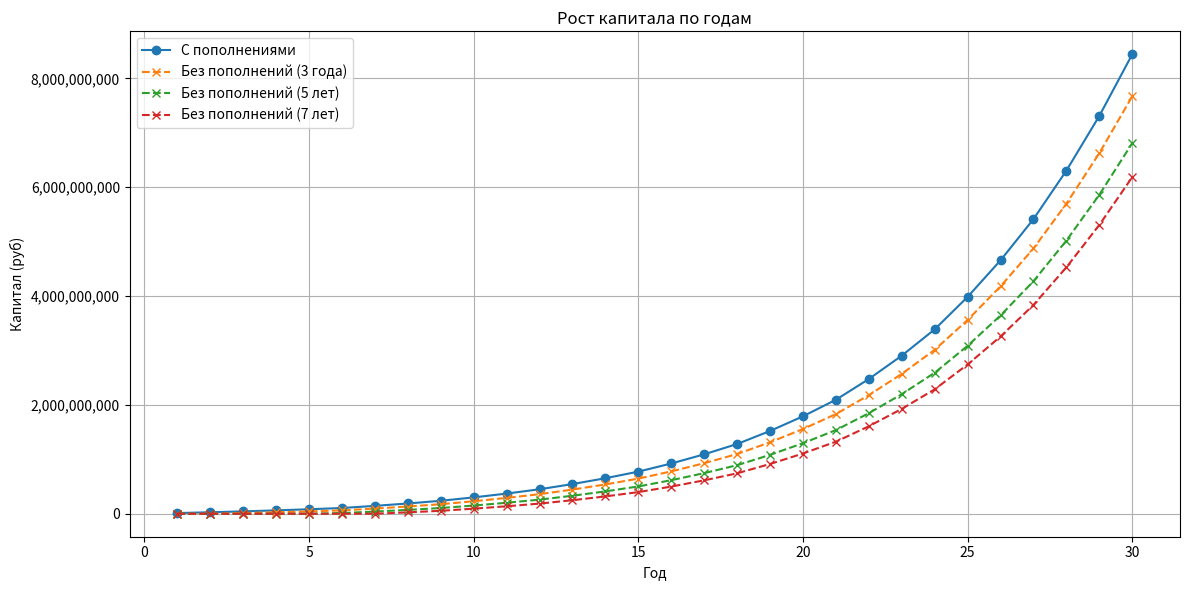
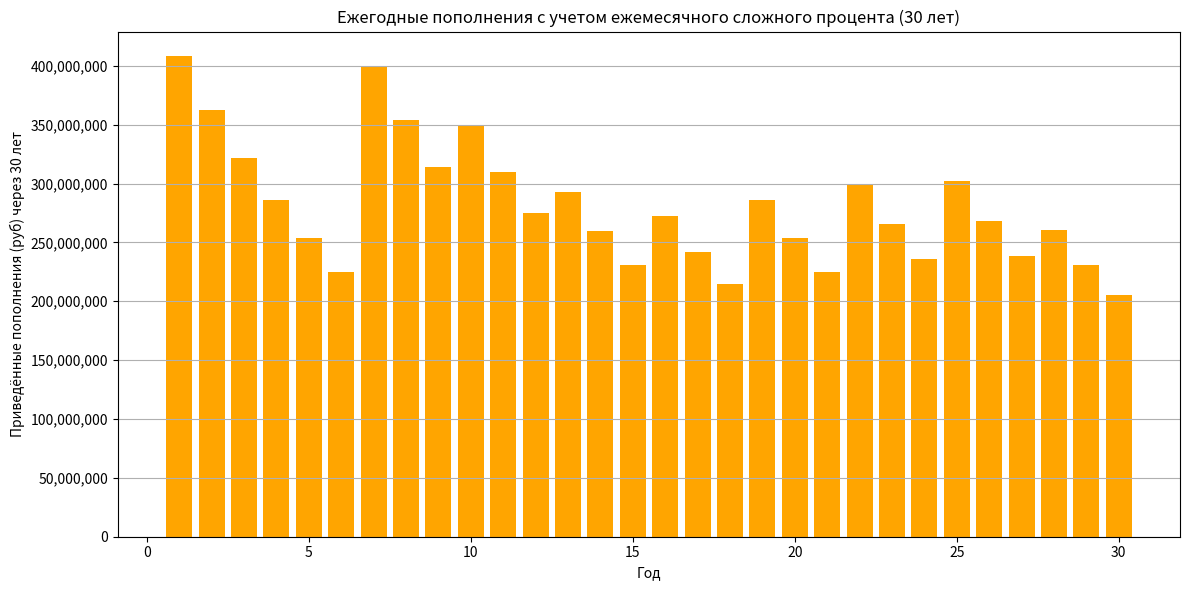
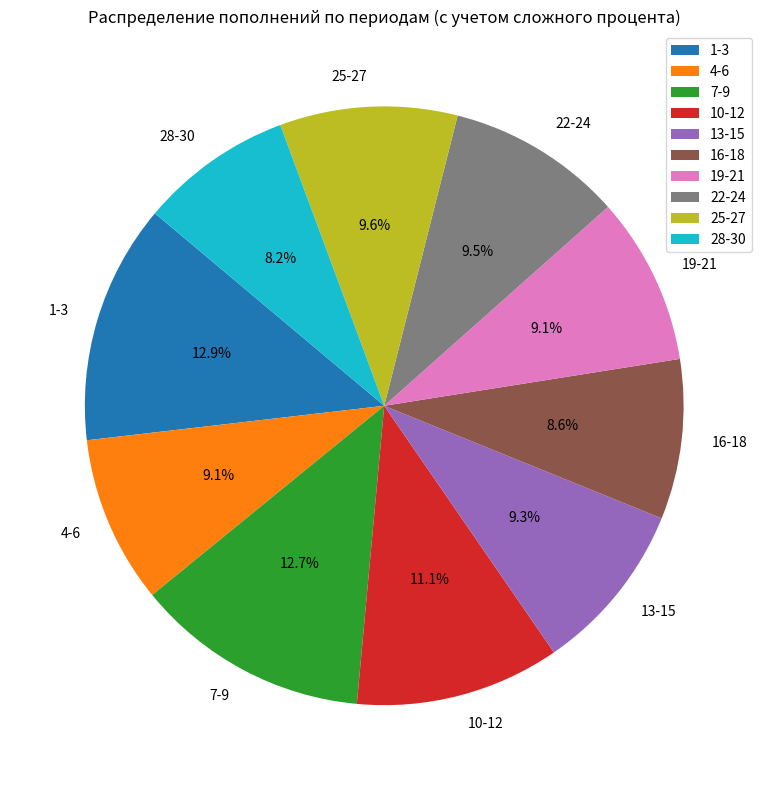
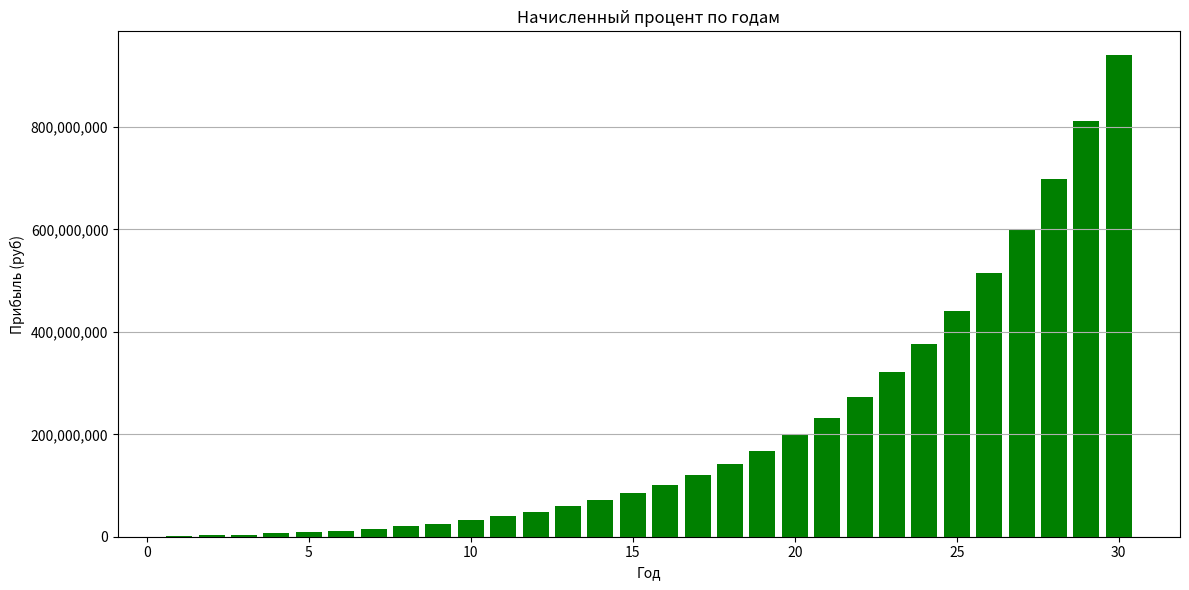
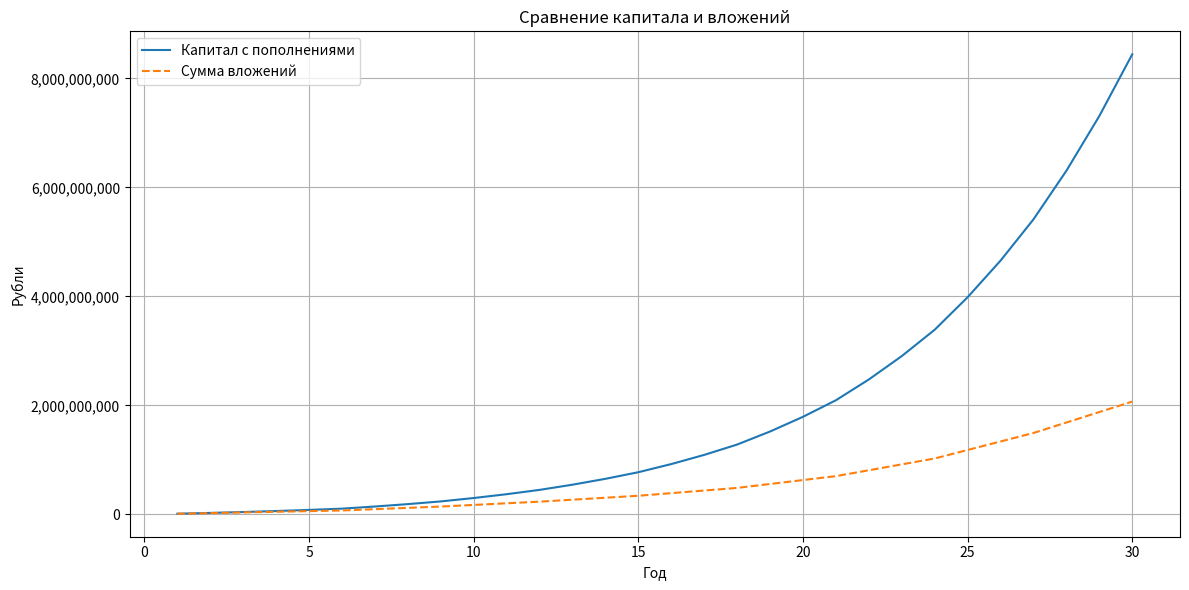

Reproduce these figures in Python, in order.
# -*- coding: utf-8 -*-
"""Капитал.ipynb

Automatically generated by Colab.

Original file is located at
    https://colab.research.google.com/<link-removed>
"""

import numpy as np

# === Параметры инвестирования ===
start_capital = 0                # Стартовый капитал (теперь 0)
years = 30                        # Количество лет инвестирования
annual_rate = 0.12                # Годовая ставка (например, 12% = 0.12)
monthly_rate = annual_rate / 12   # Ежемесячная ставка

# Генерация ежемесячных пополнений по диапазонам лет
monthly_contributions = []
for year in range(1, years + 1):
    if year <= 3:
        monthly_contributions.append(1_000_000)
    elif 4 <= year <= 6:
        monthly_contributions.append(1_000_000)
    elif 7 <= year <= 9:
        monthly_contributions.append(2_000_000)
    elif 10 <= year <= 12:
        monthly_contributions.append(2_500_000)
    elif 13 <= year <= 15:
        monthly_contributions.append(3_000_000)
    elif 16 <= year <= 18:
        monthly_contributions.append(4_000_000)
    elif 19 <= year <= 21:
        monthly_contributions.append(6_000_000)
    elif 22 <= year <= 24:
        monthly_contributions.append(9_000_000)
    elif 25 <= year <= 27:
        monthly_contributions.append(13_000_000)
    elif 28 <= year <= 30:
        monthly_contributions.append(16_000_000)

# === Функция для расчета капитала с задержкой на 3, 5, 7 лет ===
def calculate_capital_with_delay(start_year, contributions, rate):
    capital = 0
    capital_by_year_with_delay = []
    for year in range(start_year, years):
        yearly_contribution = contributions[year]  # Получаем ежегодное пополнение для этого года
        for month in range(12):
            capital += yearly_contribution  # добавляем ежемесячное пополнение
            capital *= (1 + rate)        # начисление процентов
        capital_by_year_with_delay.append(capital)
    return [0] * start_year + capital_by_year_with_delay

# Получаем историю капитала с задержкой на 3, 5 и 7 лет
capital_by_year_no_contrib_3_years = calculate_capital_with_delay(2, monthly_contributions, monthly_rate)
capital_by_year_no_contrib_5_years = calculate_capital_with_delay(5, monthly_contributions, monthly_rate)
capital_by_year_no_contrib_7_years = calculate_capital_with_delay(7, monthly_contributions, monthly_rate)


# === Расчет итогового капитала ===
capital = start_capital

# Для визуализации: отслеживание капитала, пополнений и прибыли по годам
capital_by_year = []
contributions_by_year = []
profit_by_year = []
total_contributions = 0

# Заполнение капитала с пополнениями
for year in range(years):
    yearly_contribution = 0
    capital_start = capital
    monthly_addition = monthly_contributions[year]
    for month in range(12):
        capital += monthly_addition          # пополнение вклада
        capital *= (1 + monthly_rate)        # начисление процентов
        yearly_contribution += monthly_addition
    total_contributions += yearly_contribution
    capital_by_year.append(capital)
    contributions_by_year.append(yearly_contribution)
    profit_by_year.append(capital - capital_start - yearly_contribution)

# === Визуализация ===
import matplotlib.pyplot as plt
import matplotlib.ticker as ticker

# График роста капитала по годам с диапазоном (1, years + 1)
plt.figure(figsize=(12, 6))
plt.plot(range(1, years + 1), capital_by_year, marker='o', label='С пополнениями')
plt.plot(range(1, years + 1), capital_by_year_no_contrib_3_years, marker='x', linestyle='--', label='Без пополнений (3 года)')
plt.plot(range(1, years + 1), capital_by_year_no_contrib_5_years, marker='x', linestyle='--', label='Без пополнений (5 лет)')
plt.plot(range(1, years + 1), capital_by_year_no_contrib_7_years, marker='x', linestyle='--', label='Без пополнений (7 лет)')
plt.title('Рост капитала по годам')
plt.xlabel('Год')
plt.ylabel('Капитал (руб)')
plt.gca().yaxis.set_major_formatter(ticker.FuncFormatter(lambda x, _: f'{x:,.0f}'))
plt.grid(True)
plt.legend()
plt.tight_layout()
plt.show()

# === Функция для расчета капитала по каждому году с учетом ежемесячного сложного процента ===
def calculate_yearly_contributions_with_interest(contributions, rate, years):
    yearly_contributions_with_interest = []

    for i in range(years):
        yearly_contribution_with_interest = 0
        # Ежегодное пополнение делим на 12, чтобы получить ежемесячное пополнение
        monthly_contribution = contributions[i] / 12
        # Для каждого месяца года считаем его будущую стоимость
        for month in range(12):
            # Приводим ежемесячное пополнение к будущей стоимости с учетом сложного процента
            # Месяцы начинают учитываться с конца периода
            future_value = monthly_contribution * (1 + rate)**(12 * (years - i) - month)
            yearly_contribution_with_interest += future_value

        # Записываем суммарную стоимость пополнений за год, приведенную к будущей стоимости
        yearly_contributions_with_interest.append(yearly_contribution_with_interest)

    return yearly_contributions_with_interest

# Получаем ежегодные пополнения с учетом ежемесячного сложного процента для каждого года
yearly_contributions_with_interest = calculate_yearly_contributions_with_interest(contributions_by_year, monthly_rate, years)

# Визуализация: Гистограмма ежегодных пополнений с учетом ежемесячного сложного процента
plt.figure(figsize=(12, 6))
plt.bar(range(1, years + 1), yearly_contributions_with_interest, color='orange')
plt.title('Ежегодные пополнения с учетом ежемесячного сложного процента (30 лет)')
plt.xlabel('Год')
plt.ylabel('Приведённые пополнения (руб) через 30 лет')
plt.gca().yaxis.set_major_formatter(ticker.FuncFormatter(lambda x, _: f'{x:,.0f}'))
plt.grid(True, axis='y')
plt.tight_layout()
plt.show()

# Круговая диаграмма по сумме пополнений по периодам с учетом сложного процента
labels = ['1-3', '4-6', '7-9', '10-12', '13-15', '16-18', '19-21', '22-24', '25-27', '28-30']
amounts = [
    sum(yearly_contributions_with_interest[0:3]),
    sum(yearly_contributions_with_interest[3:6]),
    sum(yearly_contributions_with_interest[6:9]),
    sum(yearly_contributions_with_interest[9:12]),
    sum(yearly_contributions_with_interest[12:15]),
    sum(yearly_contributions_with_interest[15:18]),
    sum(yearly_contributions_with_interest[18:21]),
    sum(yearly_contributions_with_interest[21:24]),
    sum(yearly_contributions_with_interest[24:27]),
    sum(yearly_contributions_with_interest[27:30])
]

plt.figure(figsize=(8, 8))
plt.pie(amounts, labels=labels, autopct='%1.1f%%', startangle=140)
plt.title('Распределение пополнений по периодам (с учетом сложного процента)')
plt.gca().yaxis.set_major_formatter(ticker.FuncFormatter(lambda x, _: f'{x:,.0f}'))
plt.legend()
plt.tight_layout()
plt.show()

# Анализ вклада пополнений
added_by_contributions = capital - capital_by_year_no_contrib_3_years[-1]
print(f"Разница с тем, если бы не инвестировать первые n лет: {added_by_contributions:,.2f} руб")

# Гистограмма ежегодной прибыли (рост капитала без учета пополнений)
plt.figure(figsize=(12, 6))
plt.bar(range(1, years + 1), profit_by_year, color='green')
plt.title('Начисленный процент по годам')
plt.xlabel('Год')
plt.ylabel('Прибыль (руб)')
plt.gca().yaxis.set_major_formatter(ticker.FuncFormatter(lambda x, _: f'{x:,.0f}'))
plt.grid(True, axis='y')
plt.tight_layout()
plt.show()

# График сравнения капитала и суммарных вложений
plt.figure(figsize=(12, 6))
plt.plot(range(1, years + 1), capital_by_year, label='Капитал с пополнениями')
plt.plot(range(1, years + 1), [start_capital + sum(contributions_by_year[:i+1]) for i in range(years)],
         label='Сумма вложений', linestyle='--')
plt.title('Сравнение капитала и вложений')
plt.xlabel('Год')
plt.ylabel('Рубли')
plt.legend()
plt.gca().yaxis.set_major_formatter(ticker.FuncFormatter(lambda x, _: f'{x:,.0f}'))
plt.grid(True)
plt.tight_layout()
plt.show()